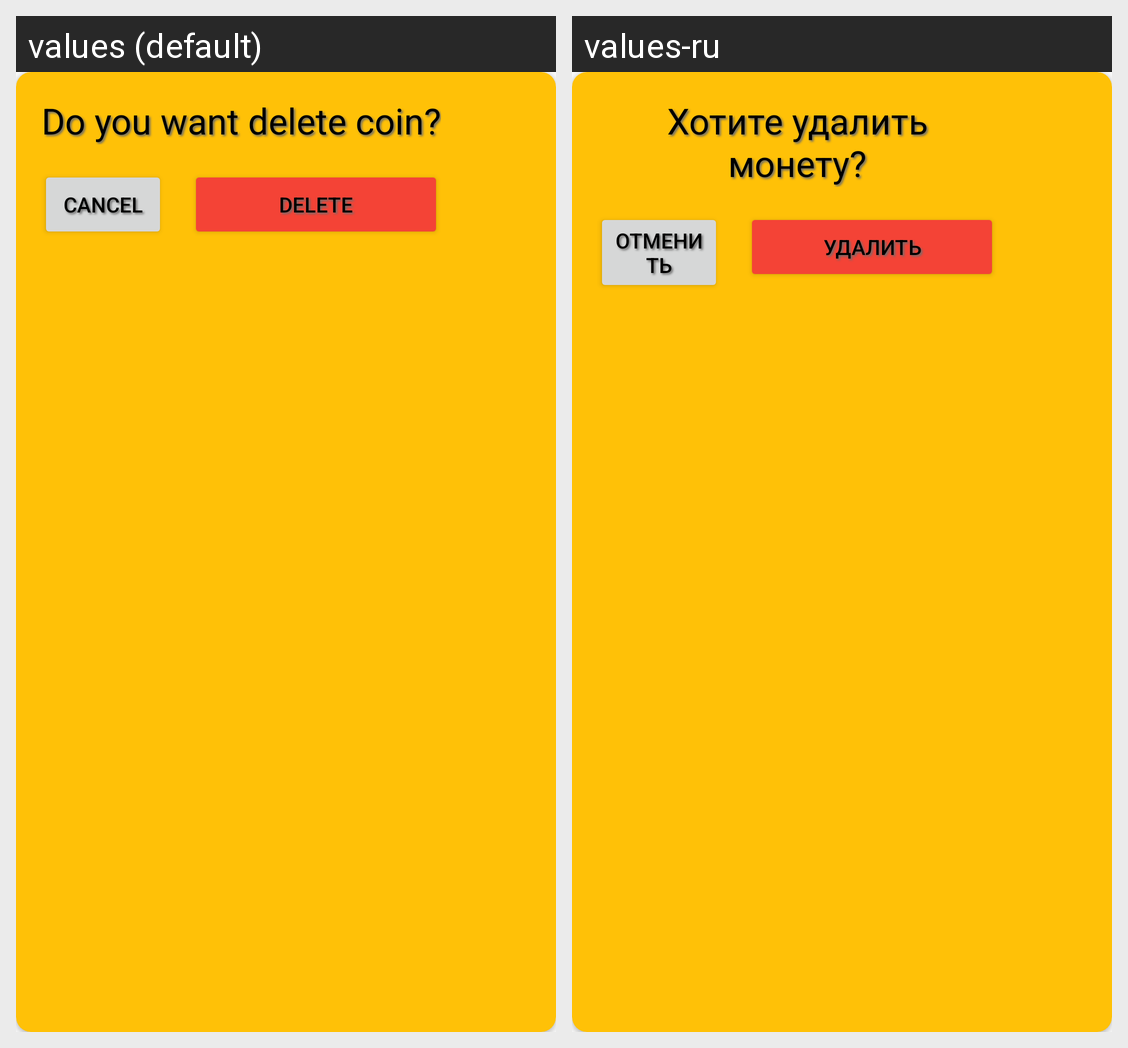

The same Android screen rendered under two of its app's locales, left to right. List the strings drawn on it with the default value and each locale's translation.
Android screen res/layout/dialog_delete_coin.xml rendered under 2 locales, left to right: values (default), values-ru. Device: Nexus 5 (rendered at 1080×1920; each locale shown at half size, 540×960, under a caption strip naming it); theme AppTheme.
Strings drawn on this screen, with the default value and each locale's value (text and hints the layout hard-codes, and strings that could not be matched under every locale, appear in the picture but are not listed):

delete_dialog_title
  values: Do you want delete coin?
  values-ru: Хотите удалить монету?

delete_dialog_negative
  values: Cancel
  values-ru: Отменить

delete_dialog_positive
  values: Delete
  values-ru: Удалить
